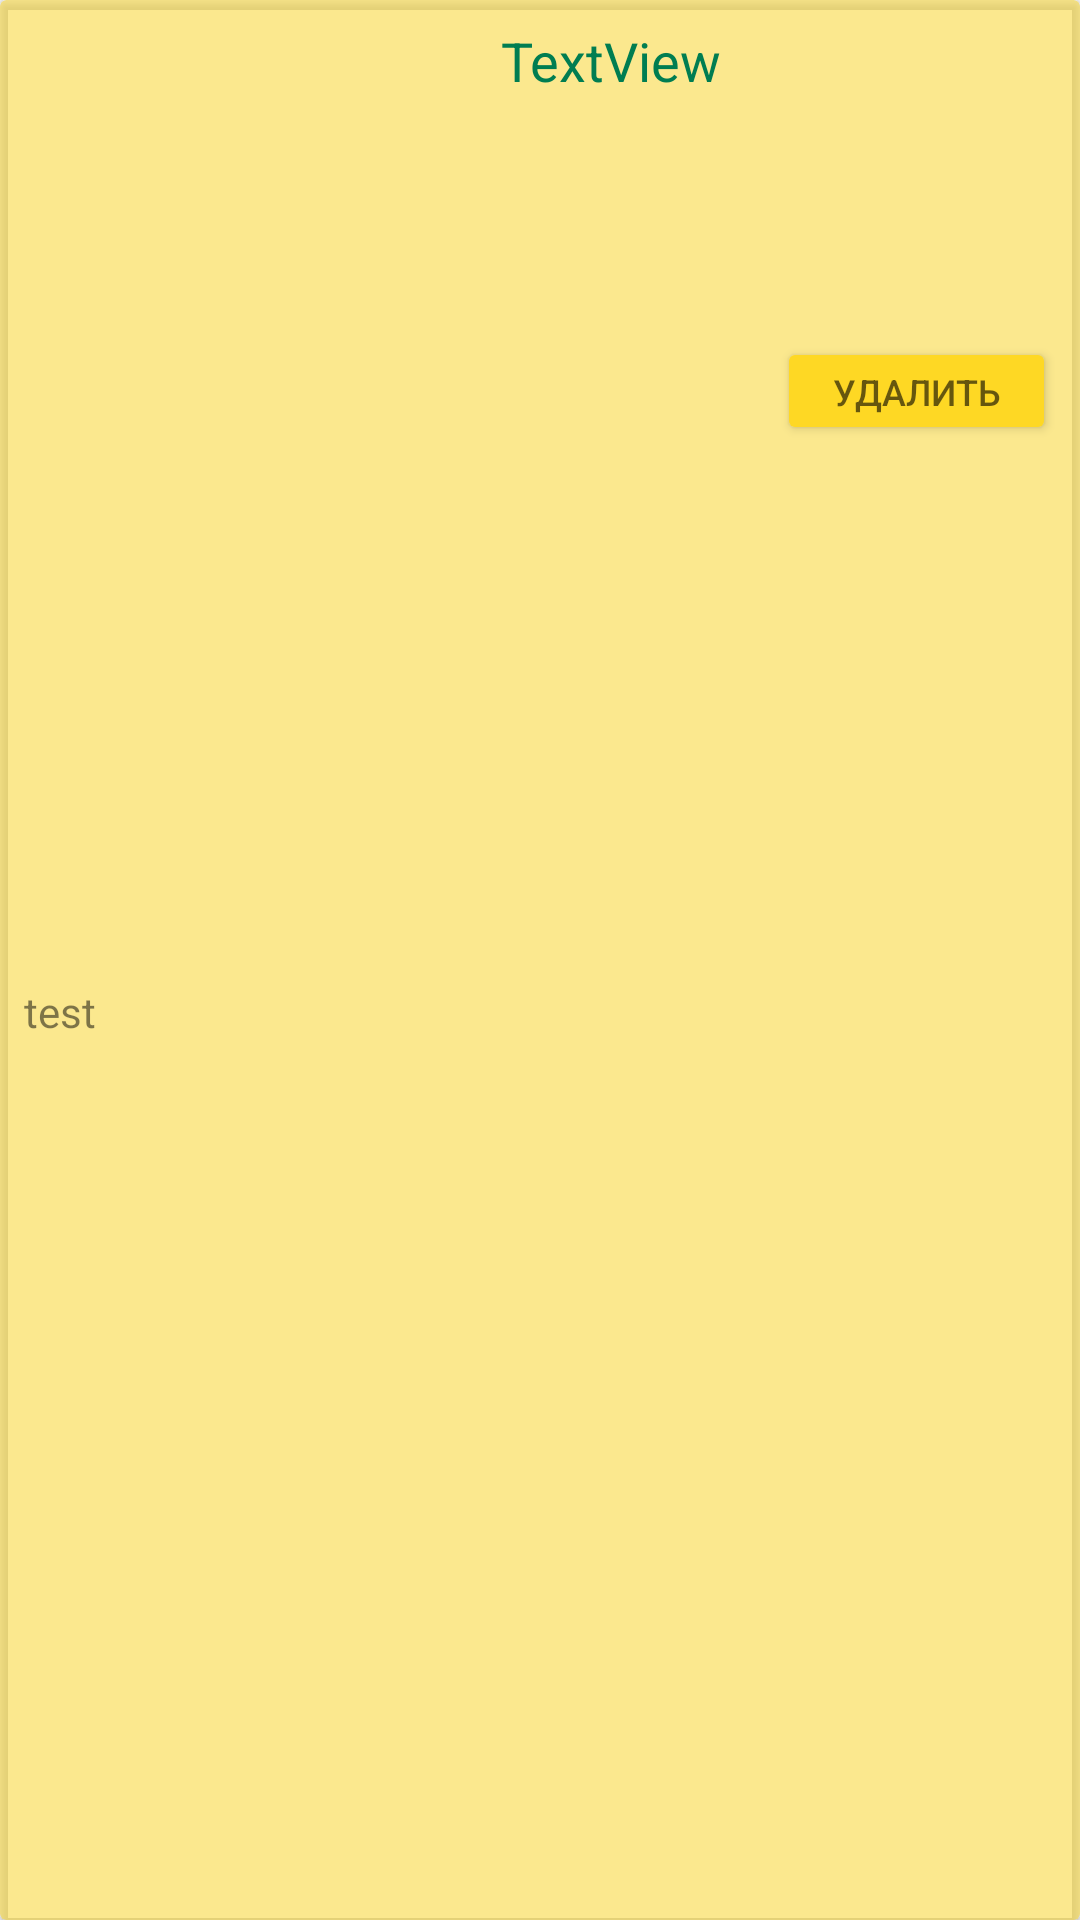

Write the Android layout XML for this screen, with the resource values it uses.
<!-- AndroidManifest.xml: application theme AppTheme -->
<!-- res/layout/layout_post_item.xml -->
<?xml version="1.0" encoding="utf-8"?>
<android.support.v7.widget.CardView xmlns:android="http://schemas.android.com/apk/res/android"
    xmlns:app="http://schemas.android.com/apk/res-auto"
    xmlns:tools="http://schemas.android.com/tools"
    android:layout_width="match_parent"
    android:layout_height="wrap_content"
    android:layout_margin="8dp"
    android:backgroundTint="@color/backgroundCard">


    <android.support.constraint.ConstraintLayout
        android:layout_width="match_parent"
        android:layout_height="match_parent">

        <TextView
            android:id="@+id/tvTitle"
            android:layout_width="wrap_content"
            android:layout_height="26dp"
            android:layout_marginStart="8dp"
            android:layout_marginTop="8dp"
            android:textAppearance="@style/TextAppearance.AppCompat.Medium"
            android:textColor="@color/textColor"
            app:layout_constraintStart_toStartOf="parent"
            app:layout_constraintTop_toTopOf="parent"
            tools:text="@tools:sample/lorem" />

        <TextView
            android:id="@+id/tvContent"
            android:layout_width="0dp"
            android:layout_height="wrap_content"
            android:layout_marginStart="8dp"
            android:layout_marginTop="8dp"
            android:layout_marginBottom="8dp"
            android:maxLines="3"
            android:text="test"
            android:textColor="@color/textColor"
            app:layout_constraintBottom_toBottomOf="parent"
            app:layout_constraintEnd_toEndOf="parent"
            app:layout_constraintHorizontal_bias="0.5"
            app:layout_constraintStart_toStartOf="parent"
            app:layout_constraintTop_toBottomOf="@+id/tvTitle" />

        <TextView
            android:id="@+id/tvAmount"
            android:layout_width="wrap_content"
            android:layout_height="26dp"
            android:layout_marginStart="8dp"
            android:layout_marginTop="8dp"
            android:layout_marginEnd="8dp"
            android:text="TextView"
            android:textColor="@color/colorAccent_green"
            android:textSize="18sp"
            app:layout_constraintEnd_toStartOf="@+id/btnDelete"
            app:layout_constraintHorizontal_bias="0.935"
            app:layout_constraintStart_toEndOf="@+id/tvTitle"
            app:layout_constraintTop_toTopOf="parent" />

        <Button
            android:id="@+id/btnDelete"
            style="@style/Base.Widget.AppCompat.Button.Colored"
            android:layout_width="93dp"
            android:layout_height="36dp"
            android:layout_marginEnd="8dp"
            android:backgroundTint="@color/header"
            android:textColor="@color/textHeader"
            android:text="Удалить"
            android:textSize="12sp"
            app:layout_constraintBottom_toBottomOf="parent"
            app:layout_constraintEnd_toEndOf="parent"
            app:layout_constraintTop_toTopOf="parent"
            app:layout_constraintVertical_bias="0.186"
            tools:text="Delete" />

    </android.support.constraint.ConstraintLayout>
</android.support.v7.widget.CardView>
<!-- resources referenced by this layout -->
<resources>
  <color name="backgroundCard">#80FED824</color>
  <color name="colorAccent_green">#007d51</color>
  <color name="header">#FED824</color>
  <color name="textColor">#80000000</color>
  <color name="textHeader">#99000000</color>
  <style name="AppTheme" parent="Theme.AppCompat.Light.NoActionBar">
          
          <item name="colorPrimary">@color/header</item>
          <item name="colorPrimaryDark">@color/header</item>
          <item name="colorAccent">@color/header</item>
          <item name="actionMenuTextColor">@color/header</item>
          <item name="android:actionMenuTextColor">@color/header</item>
      </style>
</resources>
